2-way image classification set "dataset" from GitHub (l33klin/tensorflow_image_claadifier_demo); label vocabulary: bite, no bite.

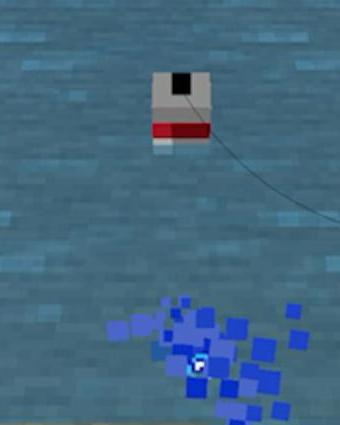
Label: no bite

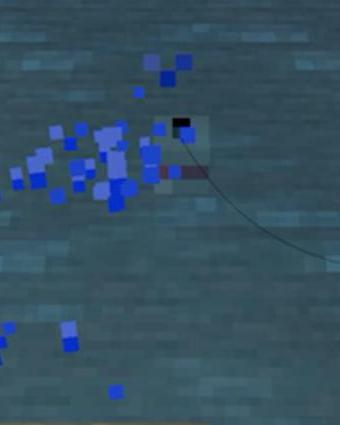
Label: bite

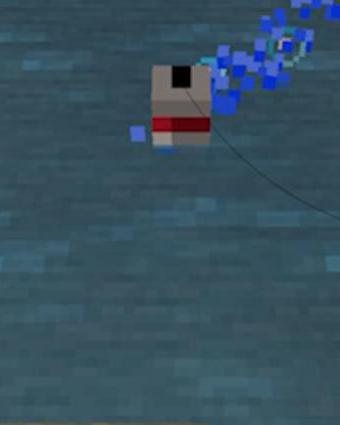
Label: no bite

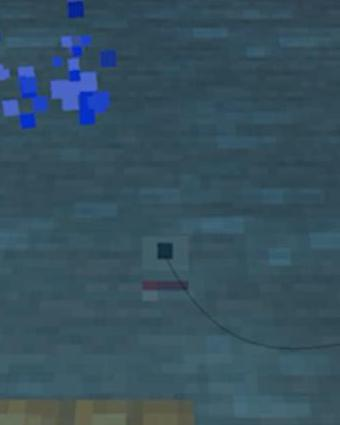
Label: bite

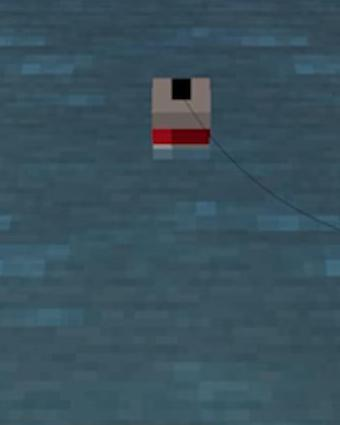
Label: no bite

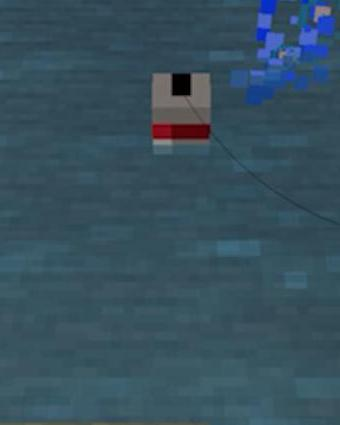
Label: no bite
